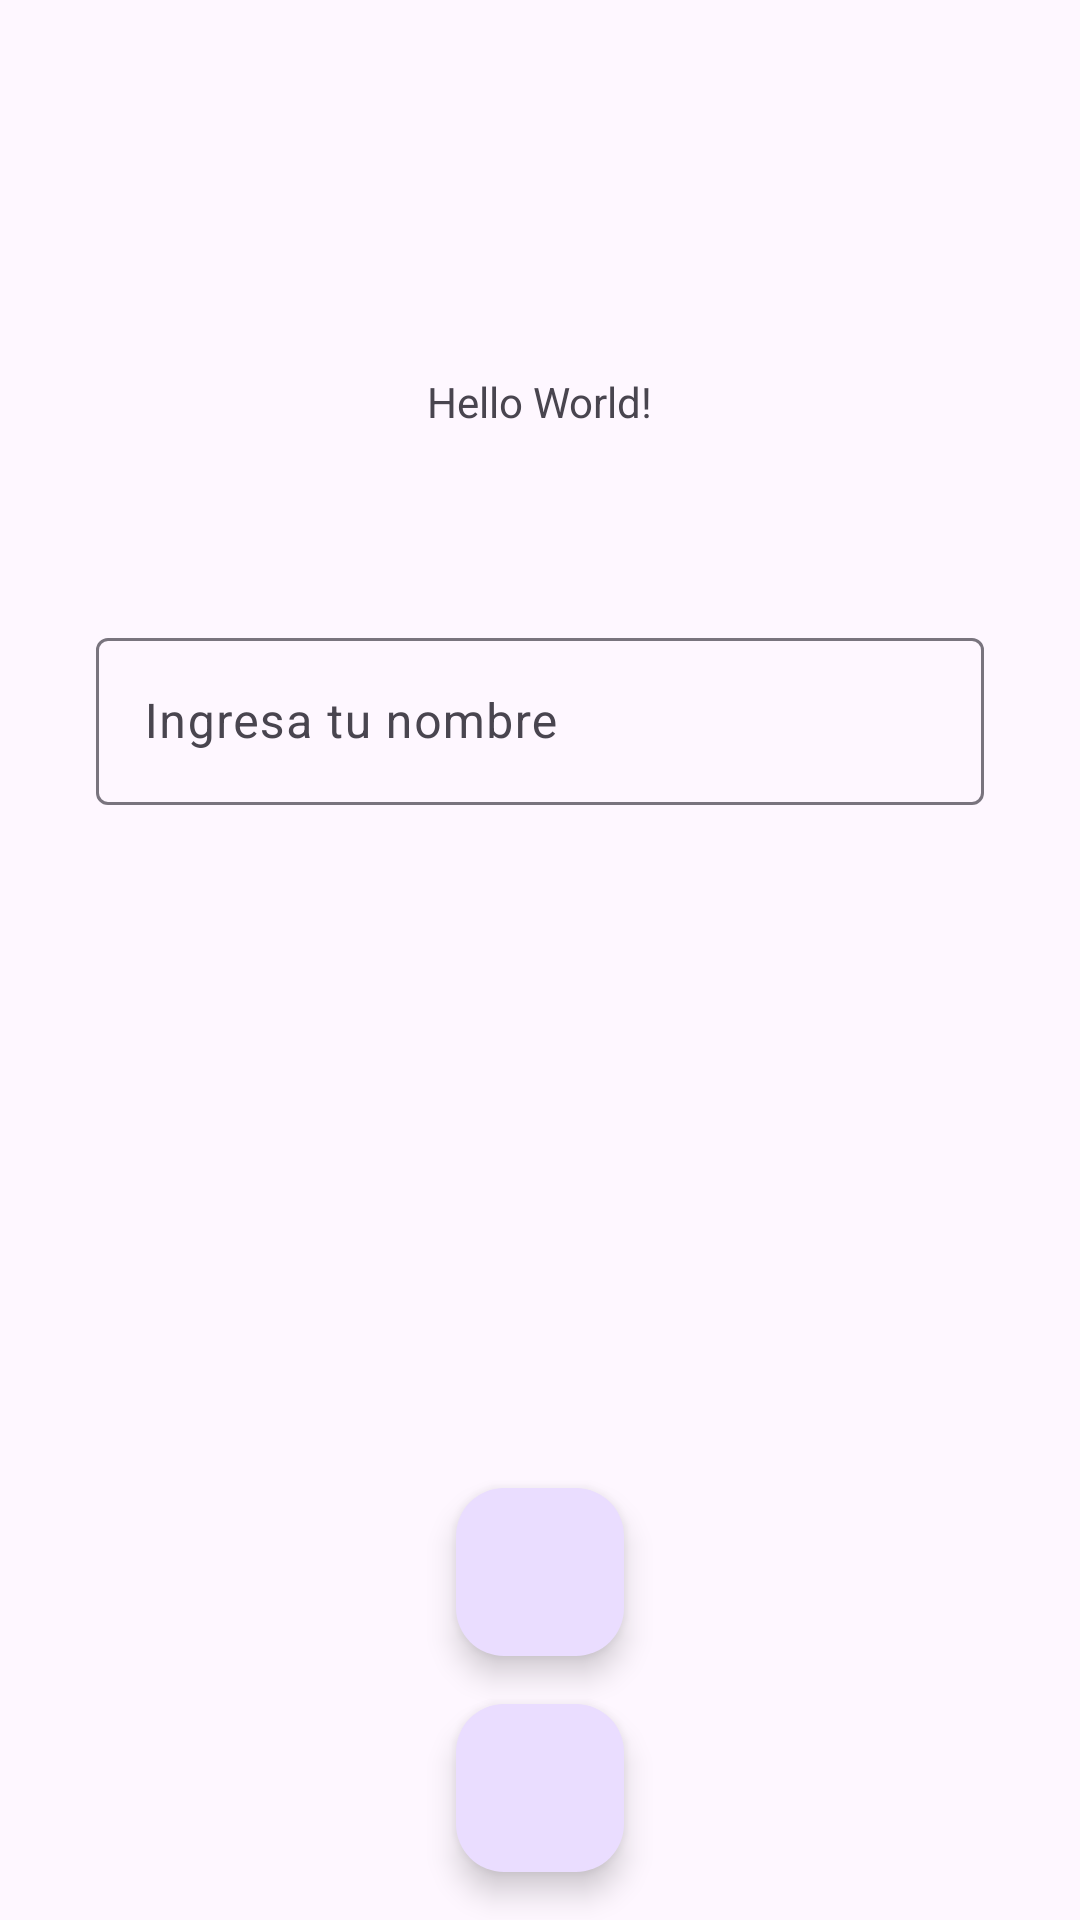

Produce the Android XML layout that renders to this screen, including the resource entries it uses.
<!-- AndroidManifest.xml: application theme Theme.KotlinBasicExample01 -->
<!-- res/layout/activity_main.xml -->
<?xml version="1.0" encoding="utf-8"?>
<androidx.constraintlayout.widget.ConstraintLayout xmlns:android="http://schemas.android.com/apk/res/android"
    xmlns:app="http://schemas.android.com/apk/res-auto"
    xmlns:tools="http://schemas.android.com/tools"
    android:id="@+id/main"
    android:layout_width="match_parent"
    android:layout_height="match_parent"
    tools:context=".MainActivity">

    <TextView
        android:id="@+id/textviewHelloWord1"
        android:layout_width="wrap_content"
        android:layout_height="wrap_content"
        android:text="Hello World!"
        app:layout_constraintBottom_toBottomOf="parent"
        app:layout_constraintEnd_toEndOf="parent"
        app:layout_constraintStart_toStartOf="parent"
        app:layout_constraintTop_toTopOf="parent"
        app:layout_constraintVertical_bias="0.2"/>

    <com.google.android.material.textfield.TextInputLayout
        android:id="@+id/textInputLayou"
        android:layout_width="0dp"
        android:layout_height="wrap_content"
        android:layout_marginStart="32dp"
        android:layout_marginEnd="32dp"
        android:layout_marginTop="64dp"
        android:hint="Ingresa tu nombre"
        app:layout_constraintEnd_toEndOf="parent"
        app:layout_constraintStart_toStartOf="parent"
        app:layout_constraintTop_toBottomOf="@+id/textviewHelloWord1">

        <com.google.android.material.textfield.TextInputEditText
            android:id="@+id/textInputEditTextNombre"
            android:layout_width="match_parent"
            android:layout_height="wrap_content"
            app:layout_constraintTop_toBottomOf="@+id/textviewHelloWord1" />

        />
    </com.google.android.material.textfield.TextInputLayout>


    <com.google.android.material.floatingactionbutton.FloatingActionButton
        android:id="@+id/fabHome"
        android:layout_width="wrap_content"
        android:layout_height="wrap_content"
        android:src="@drawable/baseline_home_24"
        app:fabSize="normal"
        android:layout_marginBottom="16dp"
        app:layout_constraintBottom_toTopOf="@+id/fabAdd"
        app:layout_constraintEnd_toEndOf="parent"
        app:layout_constraintStart_toStartOf="parent"


        />


    <com.google.android.material.floatingactionbutton.FloatingActionButton
        android:id="@+id/fabAdd"
        android:layout_width="wrap_content"
        android:layout_height="wrap_content"
        android:layout_marginBottom="16dp"
        android:src="@drawable/baseline_add_24"
        app:fabSize="normal"
        app:layout_constraintBottom_toBottomOf="parent"
        app:layout_constraintEnd_toEndOf="parent"
        app:layout_constraintStart_toStartOf="parent" />








</androidx.constraintlayout.widget.ConstraintLayout>
<!-- resources referenced by this layout -->
<resources>
  <style name="Theme.KotlinBasicExample01" parent="Base.Theme.KotlinBasicExample01" />
  <style name="Base.Theme.KotlinBasicExample01" parent="Theme.Material3.DayNight.NoActionBar">
          
          
      </style>
</resources>
